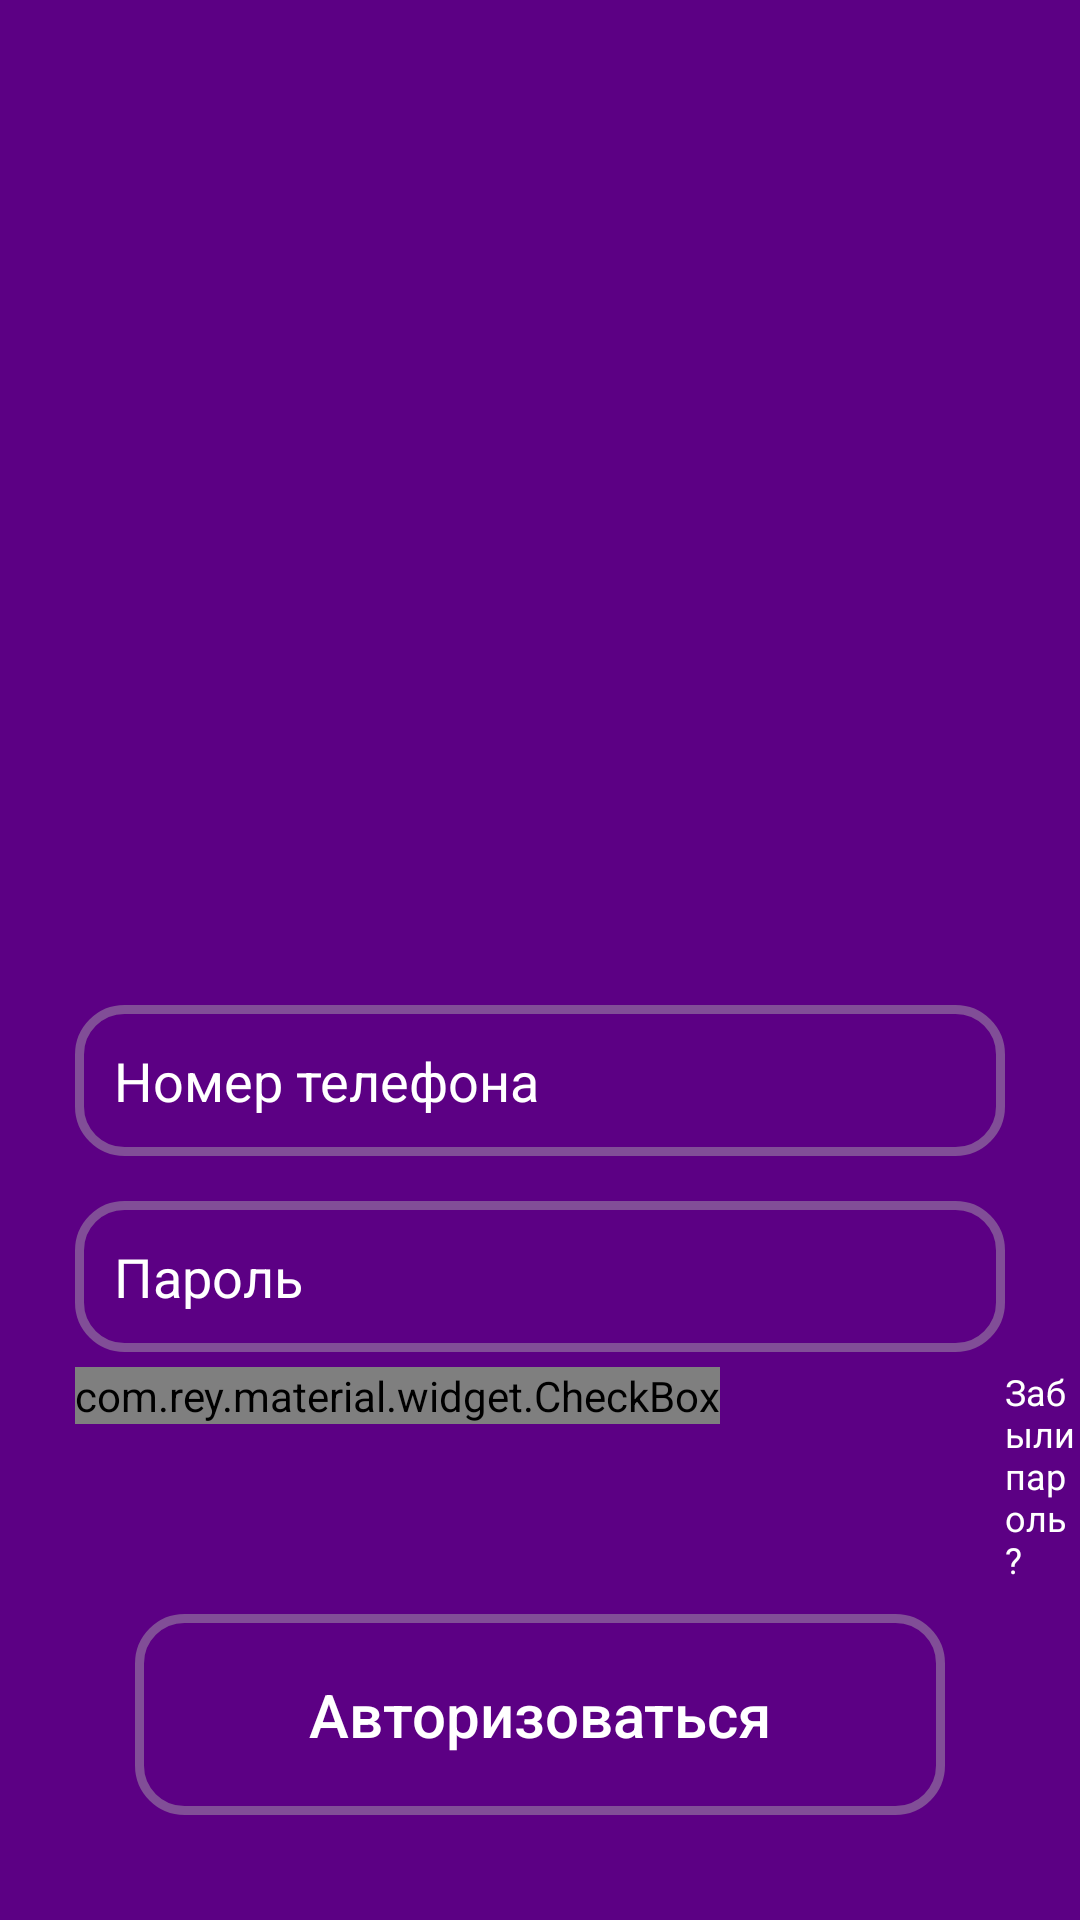

Produce the Android XML layout that renders to this screen, including the resource entries it uses.
<!-- AndroidManifest.xml: application theme Theme.MyShop -->
<!-- res/layout/login_login.xml -->
<?xml version="1.0" encoding="utf-8"?>
<RelativeLayout xmlns:android="http://schemas.android.com/apk/res/android"
    xmlns:app="http://schemas.android.com/apk/res-auto"
    xmlns:tools="http://schemas.android.com/tools"
    android:layout_width="match_parent"
    android:layout_height="match_parent"
    android:background="@color/purpleDark"
    tools:context=".LoginActivity">

    <ImageView
        android:id="@+id/applogo"
        android:layout_width="150dp"
        android:layout_height="200dp"
        android:layout_centerHorizontal="true"
        android:src="@drawable/applogo"
        android:layout_marginTop="95dp"
        />

    <EditText
        android:id="@+id/login_phone_input"
        android:layout_width="match_parent"
        android:layout_height="wrap_content"
        android:layout_below="@id/applogo"
        android:background="@drawable/input_design"
        android:padding="13dp"
        android:layout_marginTop="40dp"
        android:layout_marginRight="25dp"
        android:layout_marginLeft="25dp"
        android:hint="Номер телефона"
        android:inputType="number"
        android:textColorHint="@color/white"
        android:textColor="@color/white"
        android:textSize="18sp"
        android:textStyle="normal"
        />

    <EditText
        android:id="@+id/login_password_input"
        android:layout_width="match_parent"
        android:layout_height="wrap_content"
        android:layout_below="@id/login_phone_input"
        android:background="@drawable/input_design"
        android:padding="13dp"
        android:layout_marginTop="15dp"
        android:layout_marginRight="25dp"
        android:layout_marginLeft="25dp"
        android:hint="Пароль"
        android:inputType="textPassword"
        android:textColorHint="@color/white"
        android:textColor="@color/white"
        android:textSize="18sp"
        android:textStyle="normal"
        />

    <LinearLayout
        android:id="@+id/linear_checkbox"
        android:layout_width="match_parent"
        android:layout_height="wrap_content"
        android:orientation="horizontal"
        android:layout_below="@id/login_password_input">

        <com.rey.material.widget.CheckBox
            android:id="@+id/login_checkbox"
            android:layout_width="wrap_content"
            android:layout_height="wrap_content"
            style="@style/Material.Drawable.CheckBox"
            android:text="Запомнить меня"
            android:textColor="@color/white"
            android:gravity="center_vertical"
            android:textSize="12sp"
            android:textAllCaps="false"
            android:layout_marginLeft="25dp"
            android:layout_marginTop="5dp"
            />

        <TextView
            android:id="@+id/forget_password_link"
            android:layout_width="wrap_content"
            android:layout_height="wrap_content"
            android:text="Забыли пароль?"
            android:textColor="@color/white"
            android:textSize="12sp"
            android:layout_marginLeft="95dp"
            android:layout_marginTop="5dp"
            />

    </LinearLayout>

    <Button
        android:id="@+id/login_btn"
        android:layout_width="match_parent"
        android:layout_height="wrap_content"
        android:layout_alignParentBottom="true"
        android:layout_alignParentStart="true"
        android:layout_marginBottom="35dp"
        android:layout_marginLeft="45dp"
        android:layout_marginRight="45dp"
        android:background="@drawable/input_design"
        android:padding="20dp"
        android:text="Авторизоваться"
        android:textAllCaps="false"
        android:textSize="20dp"
        android:textColor="@color/white"
        />

</RelativeLayout>
<!-- resources referenced by this layout -->
<resources>
  <color name="purpleDark">#5C0084</color>
  <color name="white">#FFFFFFFF</color>
  <!-- drawable input_design (drawable) -->
  <?xml version="1.0" encoding="utf-8"?>
  <shape xmlns:android="http://schemas.android.com/apk/res/android">
      <stroke
          android:color="@color/colorButton"
          android:width="3dp"
          >
      </stroke>
  
      <corners
          android:radius="15dp"
          >
      </corners>
  </shape>
  <style name="Theme.MyShop" parent="Theme.MaterialComponents.DayNight.NoActionBar">
          
          <item name="colorPrimary">@color/colorPrimary</item>
          <item name="colorPrimaryVariant">@color/purpleDark</item>
          <item name="colorOnPrimary">@color/white</item>
          
          <item name="colorSecondary">@color/teal_200</item>
          <item name="colorSecondaryVariant">@color/teal_700</item>
          <item name="colorOnSecondary">@color/black</item>
          
          <item name="android:statusBarColor" tools:targetApi="l">?attr/colorPrimaryVariant</item>
          
      </style>
  <color name="colorButton">#814E97</color>
  <color name="colorPrimary">#BF007A</color>
  <color name="teal_200">#FF03DAC5</color>
  <color name="teal_700">#FF018786</color>
  <color name="black">#FF000000</color>
</resources>
